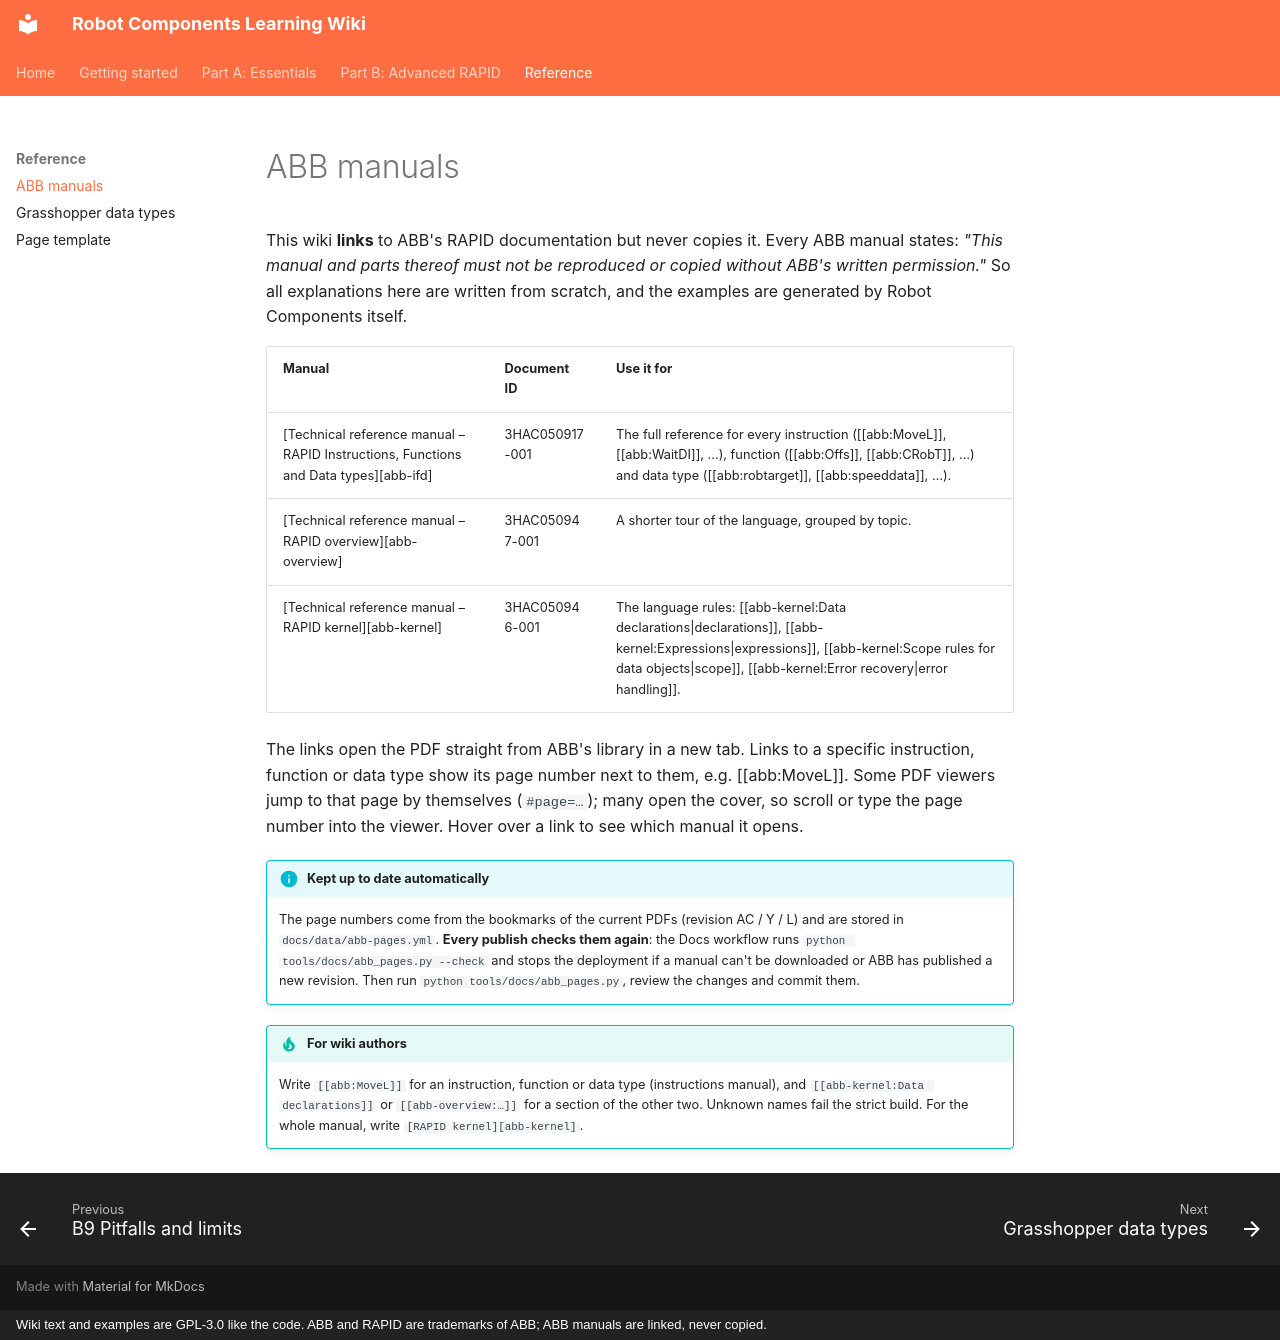

repository: jpdrude/RobotComponents · page: reference/abb-manuals/index.html · generator: mkdocs · copyright: Wiki text and examples are GPL-3.0 like the code. ABB and RAPID are trademarks of ABB; ABB manuals are linked, never copied.

---
title: ABB manuals
description: "Which ABB RAPID manuals the wiki links to, how page links work and how they are kept up to date."
---

# ABB manuals

This wiki **links** to ABB's RAPID documentation but never copies it. Every ABB manual
states: *"This manual and parts thereof must not be reproduced or copied without ABB's
written permission."* So all explanations here are written from scratch, and the
examples are generated by Robot Components itself.

| Manual | Document ID | Use it for |
|---|---|---|
| [Technical reference manual – RAPID Instructions, Functions and Data types][abb-ifd] | 3HAC050917-001 | The full reference for every instruction ([[abb:MoveL]], [[abb:WaitDI]], …), function ([[abb:Offs]], [[abb:CRobT]], …) and data type ([[abb:robtarget]], [[abb:speeddata]], …). |
| [Technical reference manual – RAPID overview][abb-overview] | 3HAC050947-001 | A shorter tour of the language, grouped by topic. |
| [Technical reference manual – RAPID kernel][abb-kernel] | 3HAC050946-001 | The language rules: [[abb-kernel:Data declarations\|declarations]], [[abb-kernel:Expressions\|expressions]], [[abb-kernel:Scope rules for data objects\|scope]], [[abb-kernel:Error recovery\|error handling]]. |

The links open the PDF straight from ABB's library in a new tab. Links to a specific
instruction, function or data type show its page number next to them, e.g. [[abb:MoveL]].
Some PDF viewers jump to that page by themselves (`#page=…`); many open the cover, so scroll
or type the page number into the viewer. Hover over a link to see which manual it opens.

!!! info "Kept up to date automatically"
    The page numbers come from the bookmarks of the current PDFs (revision AC / Y / L) and are
    stored in `docs/data/abb-pages.yml`. **Every publish checks them again**: the Docs workflow
    runs `python tools/docs/abb_pages.py --check` and stops the deployment if a manual can't be
    downloaded or ABB has published a new revision. Then run `python tools/docs/abb_pages.py`,
    review the changes and commit them.

!!! tip "For wiki authors"
    Write `[[abb:MoveL]]` for an instruction, function or data type (instructions manual), and
    `[[abb-kernel:Data declarations]]` or `[[abb-overview:…]]` for a section of the other two.
    Unknown names fail the strict build. For the whole manual, write `[RAPID kernel][abb-kernel]`.
